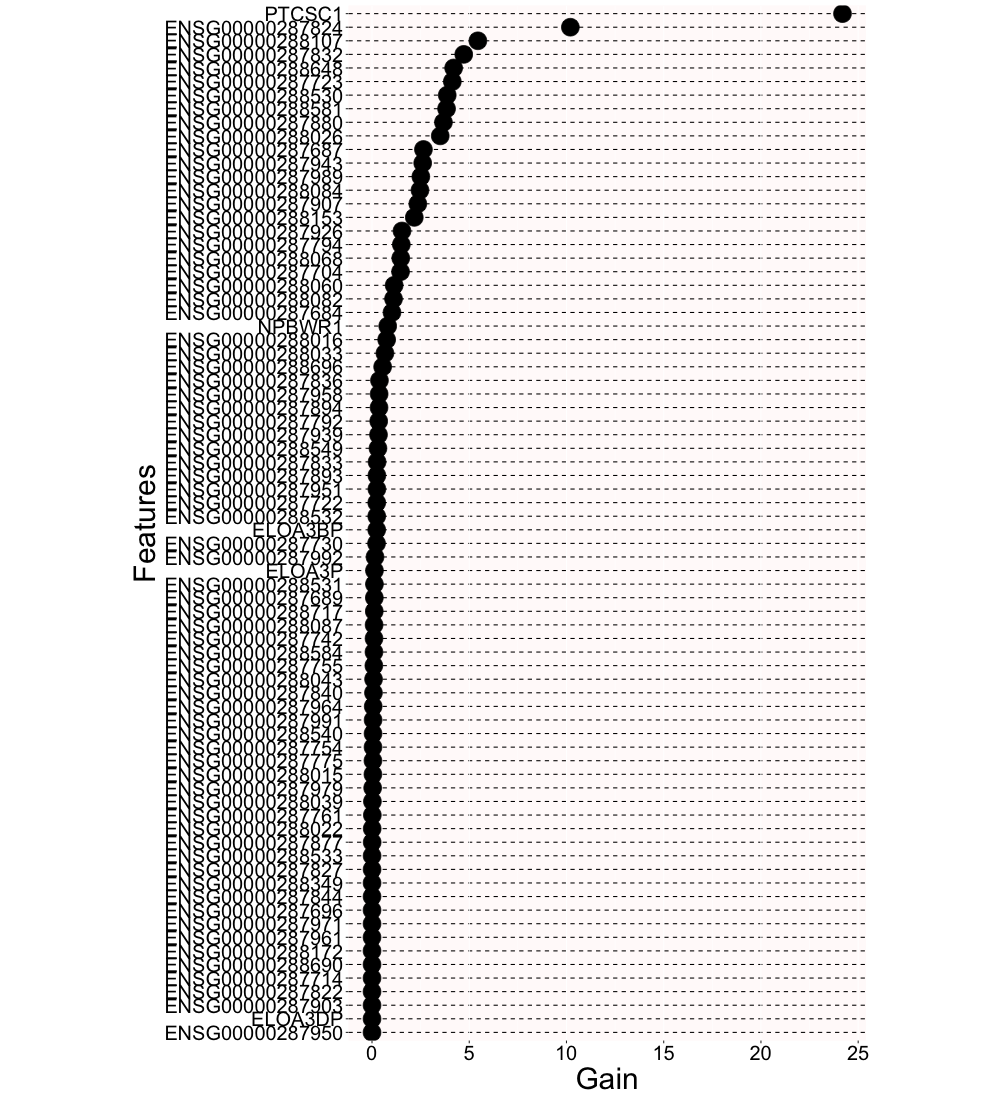

The data file committed next to this chart (first rows):
Feature	Gain	Cover	Frequency
PTCSC1	24.19	0.02555	0.02357
ENSG00000287824	10.2	0.02252	0.0202
ENSG00000288107	5.444	0.01266	0.0101
ENSG00000287832	4.718	0.009596	0.006734
ENSG00000288648	4.198	0.02682	0.02694
ENSG00000287723	4.13	0.02568	0.0202
ENSG00000288530	3.869	0.03427	0.0303
ENSG00000288581	3.834	0.03203	0.02694
ENSG00000287880	3.673	0.004908	0.003367
ENSG00000288026	3.508	0.0234	0.0202
ENSG00000287687	2.644	0.0294	0.02694
ENSG00000287943	2.607	0.01244	0.01684
ENSG00000287989	2.511	0.01332	0.0202
ENSG00000288084	2.467	0.01039	0.01347
ENSG00000287907	2.356	0.03817	0.03704
ENSG00000288153	2.174	0.01691	0.01684
ENSG00000287926	1.541	0.006661	0.006734
ENSG00000287794	1.508	0.008983	0.01347
ENSG00000288068	1.479	0.01227	0.01684
ENSG00000287704	1.467	0.01091	0.0101
ENSG00000288060	1.139	0.005697	0.006734
ENSG00000288082	1.107	0.01363	0.01347
ENSG00000287684	1.028	0.01389	0.02694
NPBWR1	0.808	0.02095	0.02357
ENSG00000288016	0.7539	0.005434	0.006734
ENSG00000288033	0.6644	0.01845	0.01684
ENSG00000288696	0.5464	0.01472	0.0101
ENSG00000287836	0.3829	0.008545	0.0101
ENSG00000287958	0.3667	0.01209	0.0101
ENSG00000287894	0.3614	0.02314	0.01684
ENSG00000287792	0.3451	0.01345	0.01347
ENSG00000287939	0.3343	0.03151	0.0303
ENSG00000288549	0.3067	0.02563	0.02357
ENSG00000287833	0.2605	0.01937	0.0202
ENSG00000287893	0.2517	0.003199	0.006734
ENSG00000287951	0.2509	0.01788	0.01347
ENSG00000287722	0.2441	0.02463	0.02357
ENSG00000288532	0.243	0.004908	0.0101
ELOA3BP	0.2427	0.01174	0.0101
ENSG00000287730	0.2332	0.0128	0.01347
ENSG00000287992	0.154	0.01411	0.0101
ELOA3P	0.1258	0.007143	0.006734
ENSG00000288531	0.1247	0.009728	0.01347
ENSG00000287689	0.1196	0.001183	0.006734
ENSG00000288717	0.1157	0.006617	0.0101
ENSG00000288087	0.1071	0.01924	0.0202
ENSG00000287742	0.1029	0.004908	0.006734
ENSG00000288584	0.1004	0.02349	0.0202
ENSG00000287755	0.09456	0.006179	0.006734
ENSG00000288043	0.07909	0.007362	0.006734
ENSG00000287840	0.07459	0.011	0.01347
ENSG00000287964	0.06105	0.007625	0.0101
ENSG00000287991	0.05491	0.009509	0.01347
ENSG00000288540	0.05235	0.0117	0.01347
ENSG00000287754	0.05031	0.001271	0.006734
ENSG00000287775	0.04706	0.008895	0.006734
ENSG00000288015	0.04589	0.004908	0.003367
ENSG00000287979	0.03323	0.01424	0.0101
ENSG00000288039	0.02048	0.01429	0.01347
ENSG00000287761	0.01654	0.007405	0.006734
... 16 more rows
